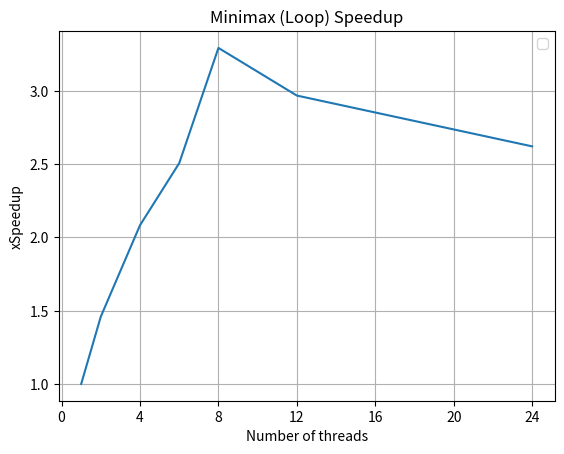

Write Python code to recreate this figure.
from matplotlib import pyplot as plt
import numpy as np
import sys

threads = [1,2,4,6,8,12,24]
evals = [587364,857262,1223482,1472316,1934179,1743209,1539588]

speedup = [evals[i]/evals[0] for i in range(len(evals))]

plt.plot(threads,speedup)
plt.ylabel("xSpeedup")
plt.xlabel("Number of threads")
plt.grid(True)
plt.xticks([0,4,8,12,16,20,24])
plt.title("Minimax (Loop) Speedup")
plt.legend()
plt.show()
